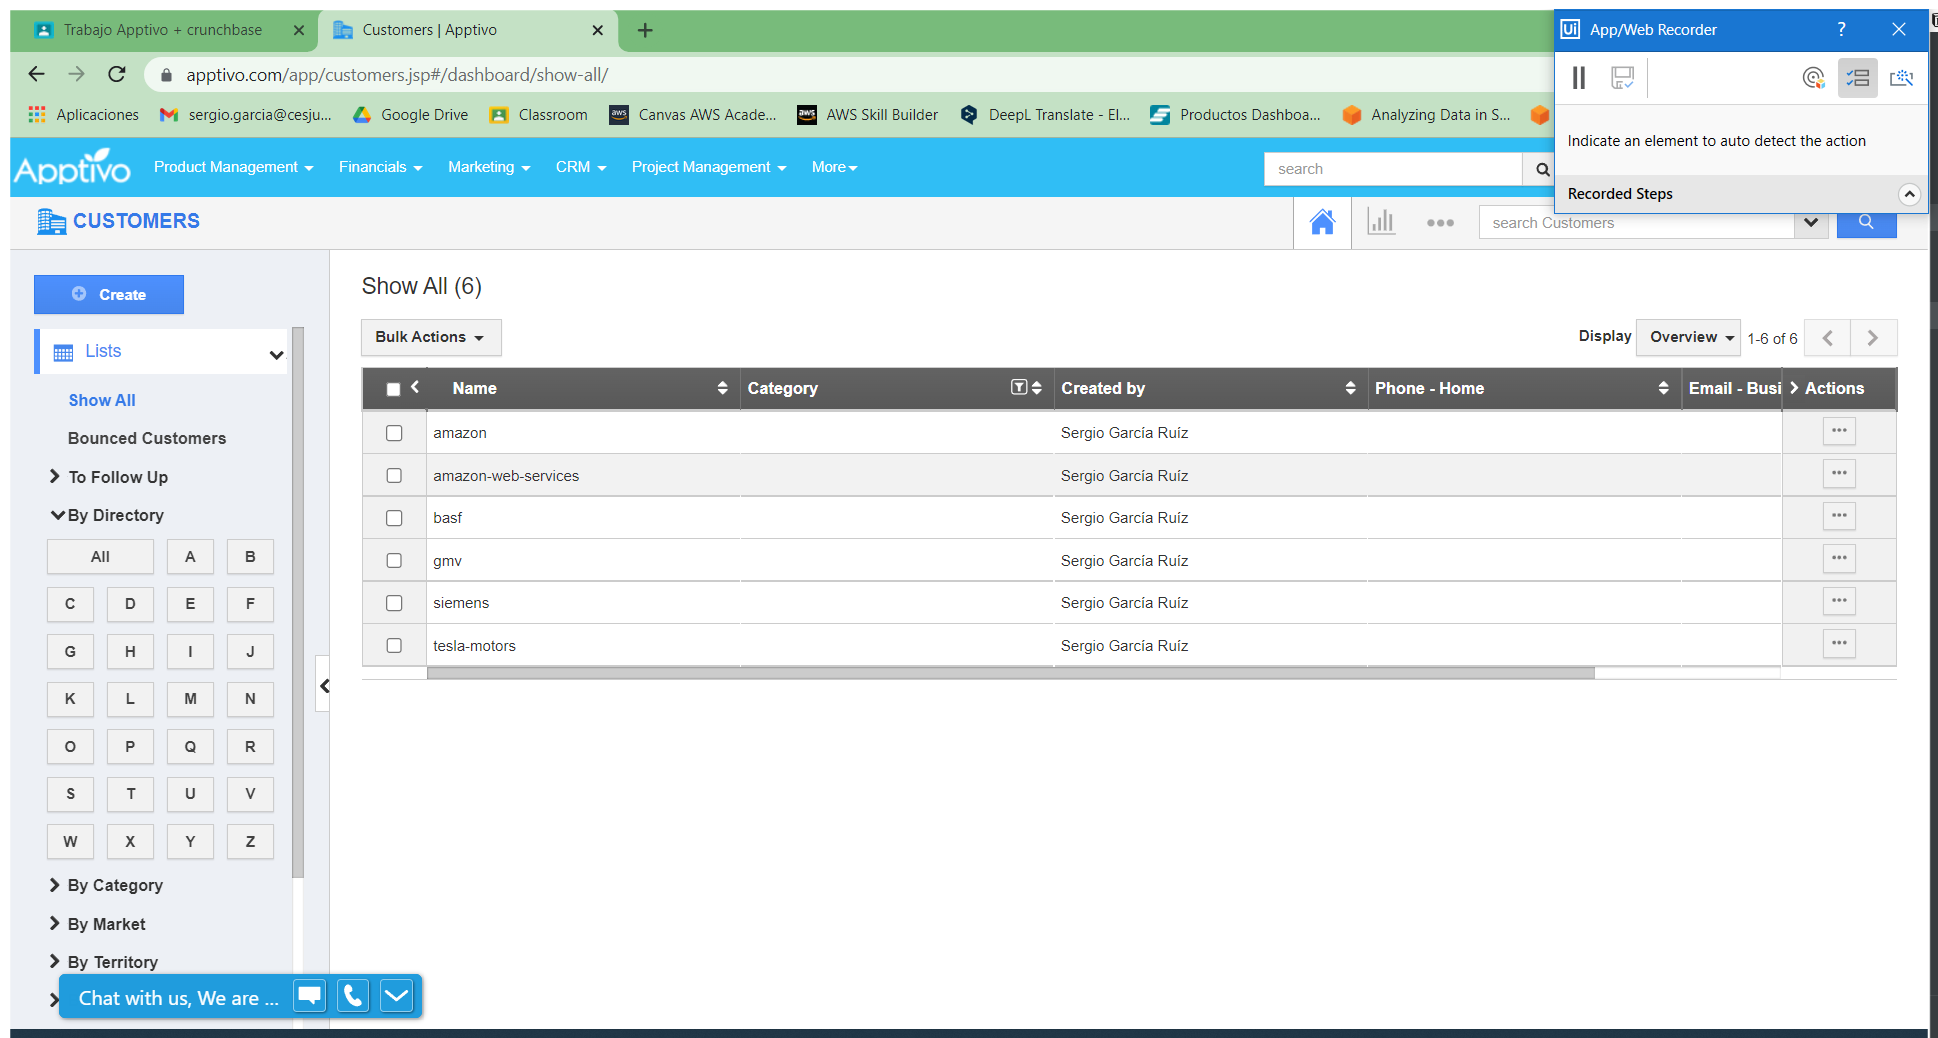
Workflow: Main

Step 1: Use Browser Chrome: Customers | Apptivo in window 'Customers | Apptivo' (chrome.exe)

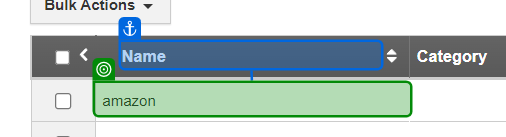
Step 2: get-text from 'Name'

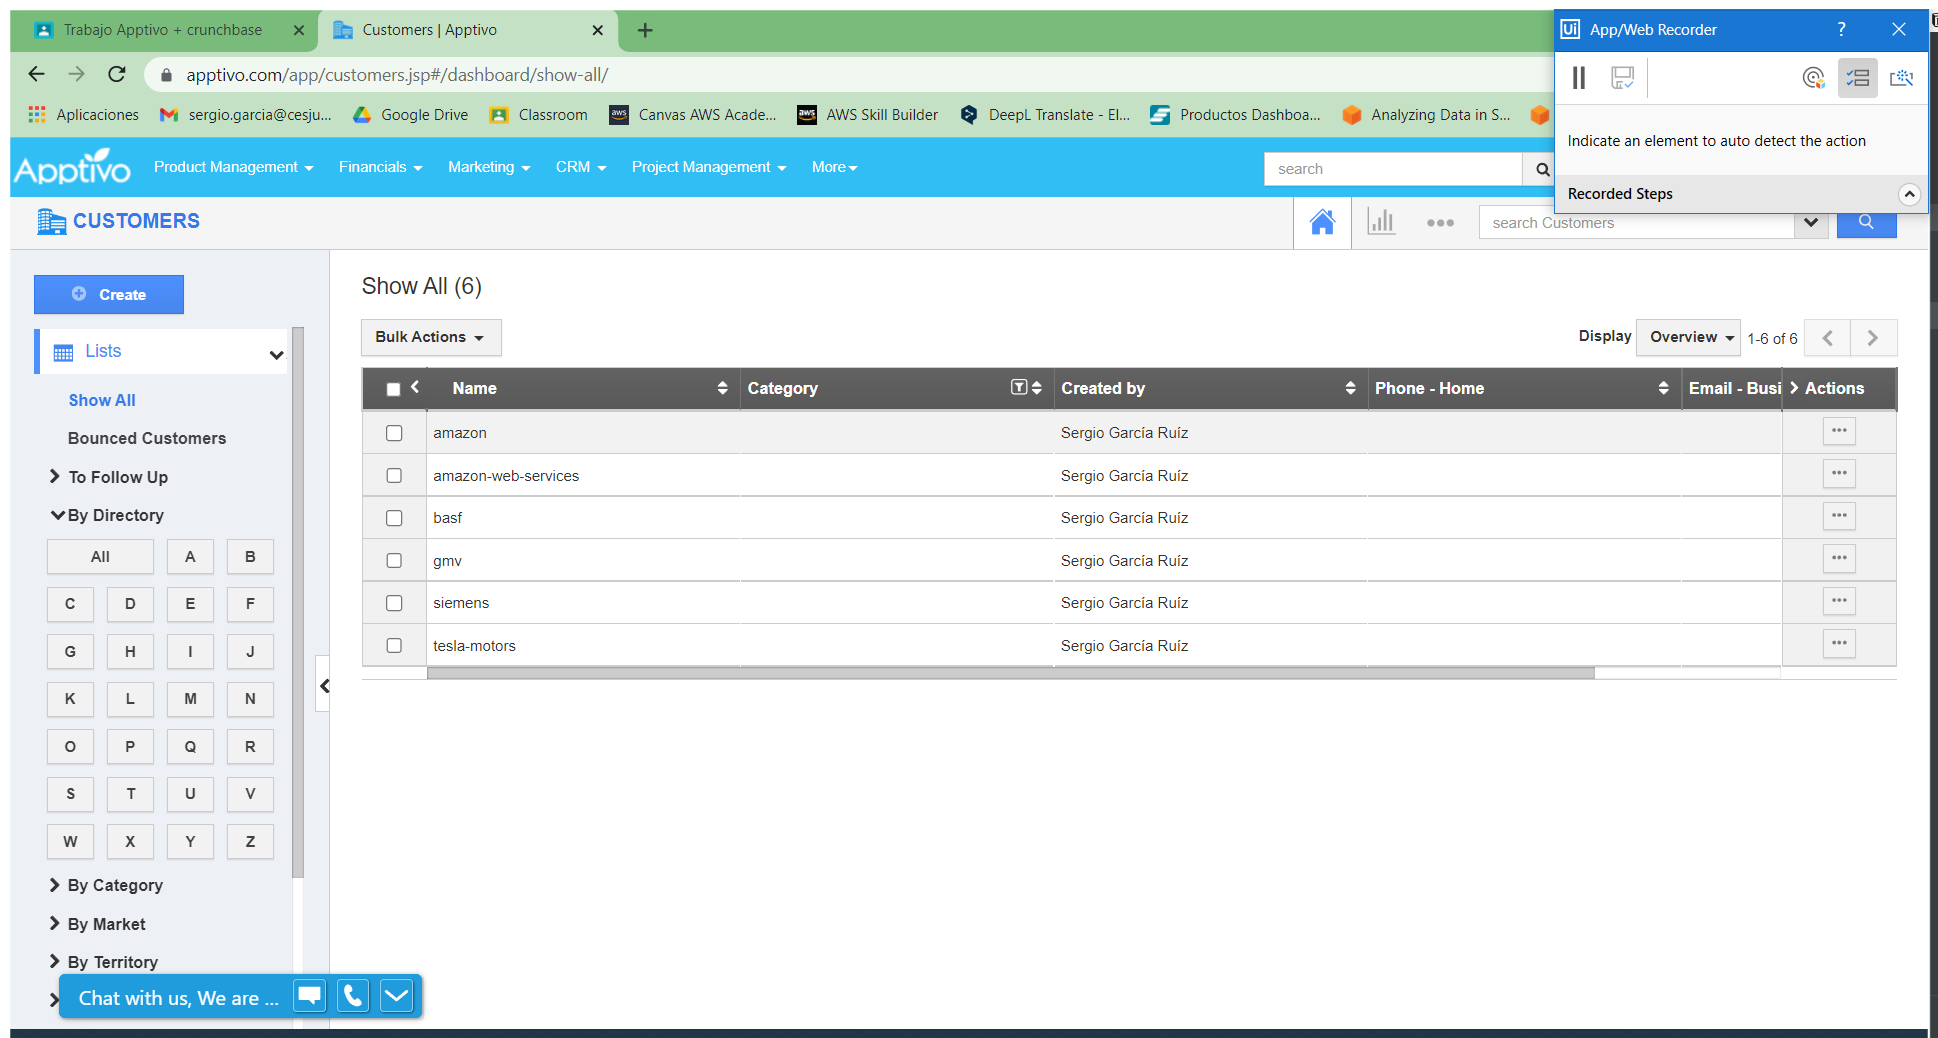
Step 3 [then]: Use Browser Chrome: Customers | Apptivo in window 'Customers | Apptivo' (chrome.exe)

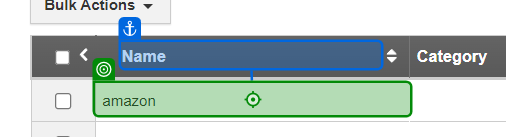
Step 4: click on 'amazon'

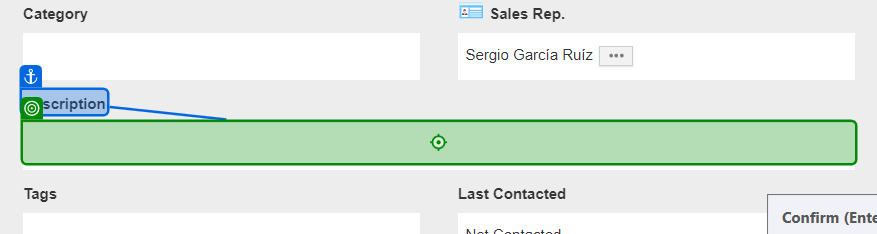
Step 5: type "Datos" into 'Description'